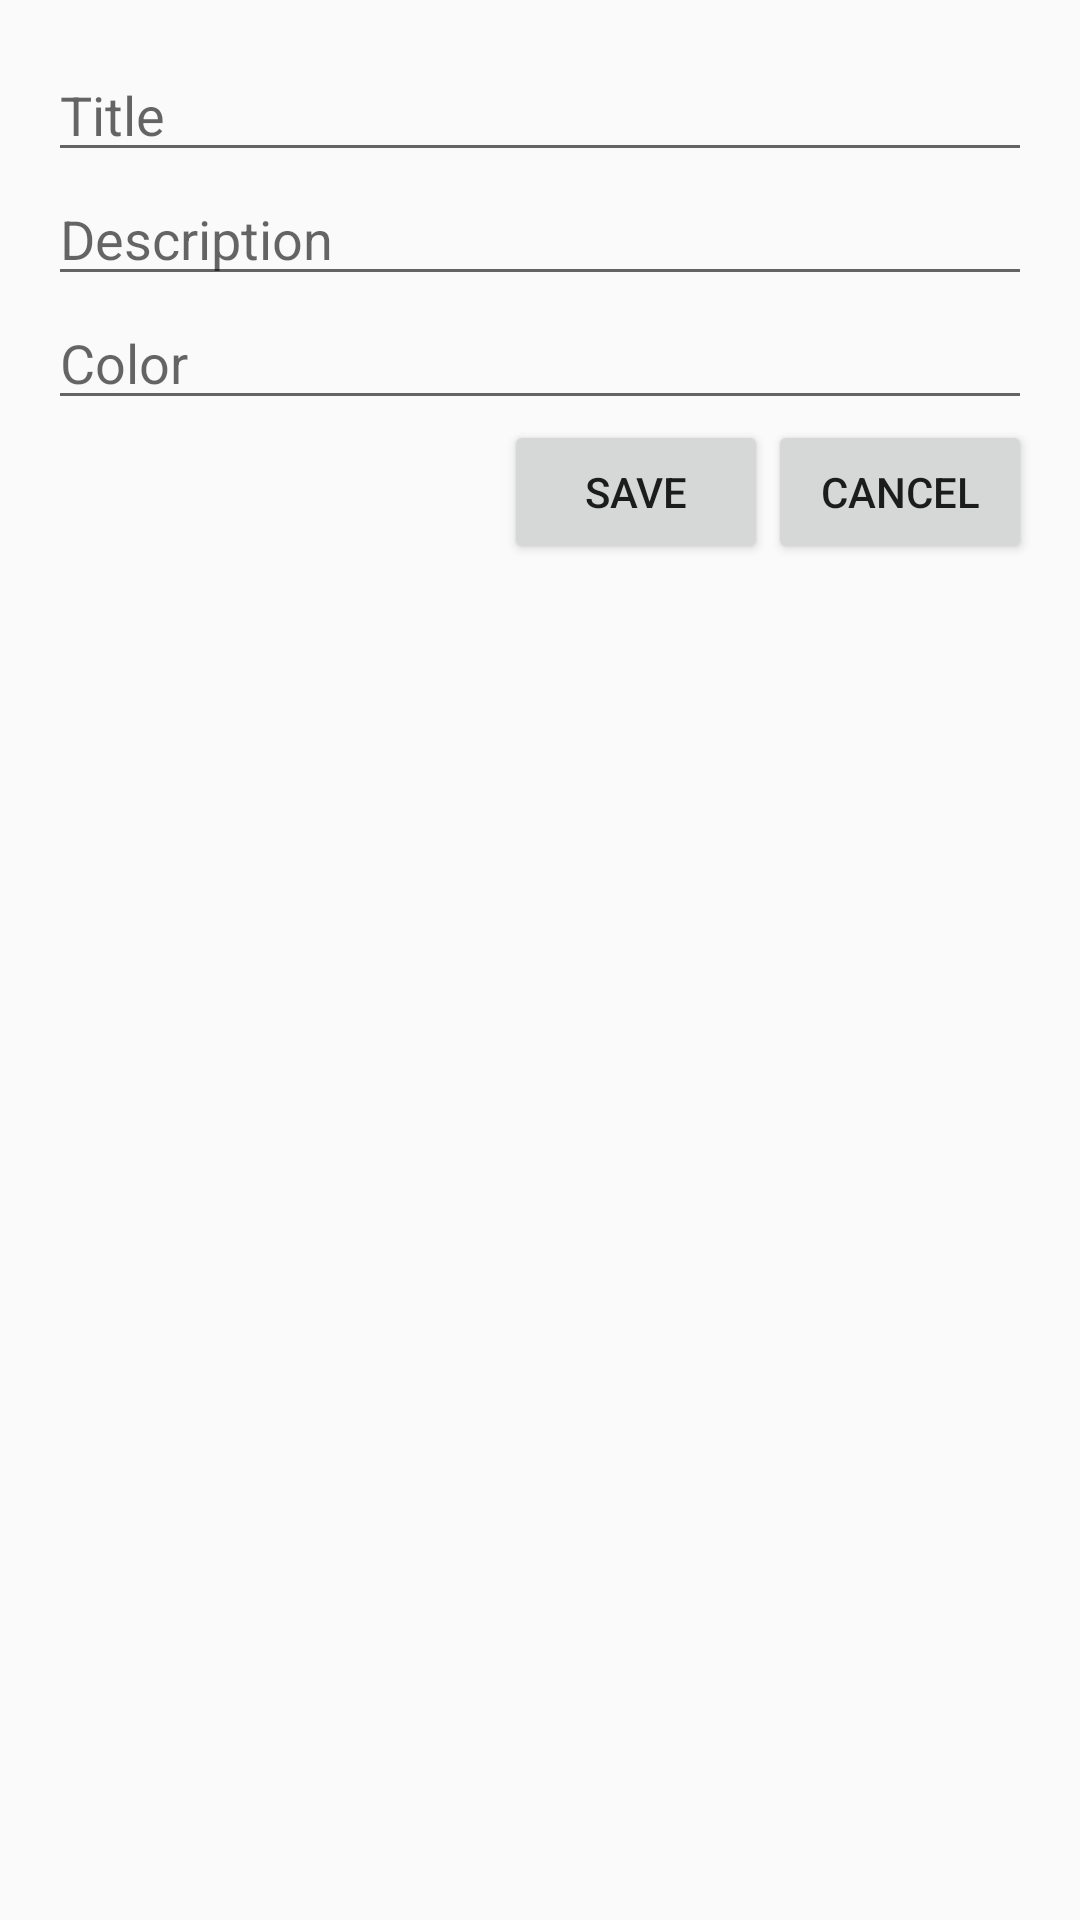

Android layout source for this screen:
<!-- AndroidManifest.xml: application theme Theme.MobProj -->
<!-- res/layout/folder_creation_layout.xml -->
<?xml version="1.0" encoding="utf-8"?>
<LinearLayout xmlns:android="http://schemas.android.com/apk/res/android"
    android:layout_width="match_parent"
    android:layout_height="wrap_content"
    android:orientation="vertical"
    android:padding="16dp">

    
    <EditText
        android:id="@+id/folderTitle"
        android:layout_width="match_parent"
        android:layout_height="wrap_content"
        android:hint="Title" />
    
    <EditText
        android:id="@+id/folderDescription"
        android:layout_width="match_parent"
        android:layout_height="wrap_content"
        android:hint="Description" />
    
    <EditText
        android:id="@+id/folderColor"
        android:layout_width="match_parent"
        android:layout_height="wrap_content"
        android:hint="Color" />

    
    <LinearLayout
        android:layout_width="match_parent"
        android:layout_height="wrap_content"
        android:orientation="horizontal"
        android:gravity="end">

        <Button
            android:id="@+id/btnSave"
            android:layout_width="wrap_content"
            android:layout_height="wrap_content"
            android:text="Save" />
        <Button
            android:id="@+id/btnCancel"
            android:layout_width="wrap_content"
            android:layout_height="wrap_content"
            android:text="Cancel" />
    </LinearLayout>
</LinearLayout>
<!-- resources referenced by this layout -->
<resources>
  <style name="Theme.MobProj" parent="Base.Theme.MobProj" />
  <style name="Base.Theme.MobProj" parent="Theme.AppCompat.DayNight.NoActionBar">
          
          
      </style>
</resources>
